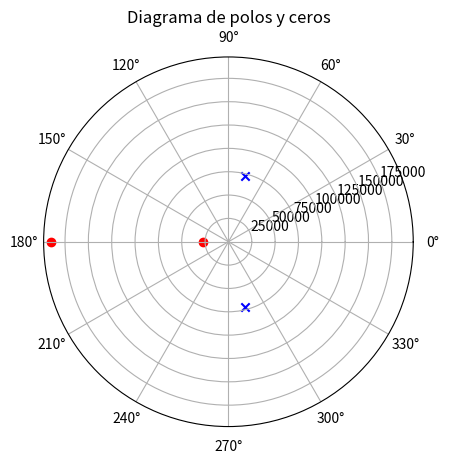

Source code (Python):
import numpy as np
import matplotlib.pyplot as plt
import random


class CNum:
    def __init__(self, mod, phi,color, type):
        self.mod = mod
        self.phi = phi
        self.type = type
        self.color = color
#        self.color = '#' +"%06x" % random.randint(0, 0xFFFFFF)

    def graph(self):
#        plt.yticks([10000,20000,27692, 40000 ,50182,72500,91932])
        plt.thetagrids(range(0,360,30))
#        plt.polar([np.deg2rad(self.phi), 0], [self.mod, 0], c=self.color)
        if(self.type == "Pole"):
            plt.scatter(np.deg2rad(self.phi), self.mod, c=self.color, marker = "x")
        else:
            plt.scatter(np.deg2rad(self.phi), self.mod, c=self.color, marker="o")
#        plt.plot(np.deg2rad(self.phi), self.mod, color=self.color)
#        plt.legend()



def ej1(arrayOfSignals):
    plt.title("Diagrama de polos y ceros")
    for x in arrayOfSignals:
        x.graph()

    plt.show()


def ej2(S):
    S.graph()
    fq = -90
    fp = 0
    if S.phi > 0:
        fq = 90
    if S.phi > 90 or S.phi < -90:
        fp = 180
    Q = CNum(abs(S.mod * np.sin(np.deg2rad(S.phi))), fq,'Potencia Reactiva')
    P = CNum(abs(S.mod * np.cos(np.deg2rad(S.phi))), fp,'Potencia Activa')
    Q.graph()
    P.graph()
    plt.title("Diagrama fasorial de potencias")
    plt.show()


ax = plt.subplot(111, polar=True)
#P1 = CNum(27692.5358, 180, 'blue',"Pole")
#P1c = CNum(189807.46,180, 'blue',"Pole")
P2 = CNum(72499, 75.52, 'blue',"Pole")
P2c = CNum(72500,-75.52, 'blue',"Pole")
Z1 = CNum(27692.53582, 180, 'red',"Zero")
Z1c = CNum(1.898074642*10**5,180 , 'red',"Zero")
#Z2 = CNum(11139, 90, 'red',"Zero")
#Z2c = CNum(11139, -90, 'red',"Zero")
ej1([Z1c,Z1,P2,P2c])

#ej2(Z7)
#ej2(Z8)
#ej2(Z9)



